Dataset: new_dataset (GitHub, Dev789-del/Tree_Classification). Classes: African tulip, Alstonia scholaris, banyan tree, coconut tree, Ficus religiosa, mango, Quercus robur, rhododendron tree, Royal Poinciana, silver birch.

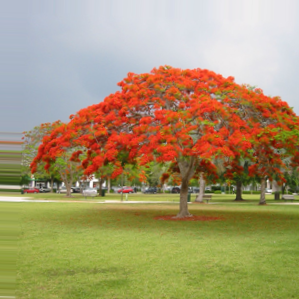
Label: Royal Poinciana

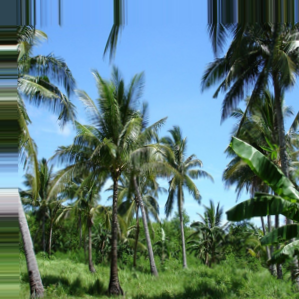
Label: coconut tree

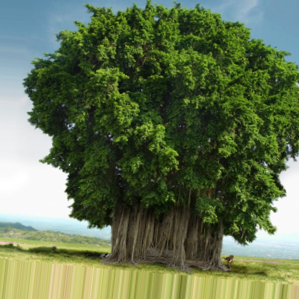
Label: banyan tree

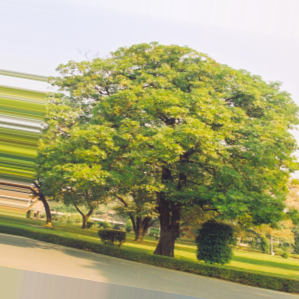
Label: Alstonia scholaris

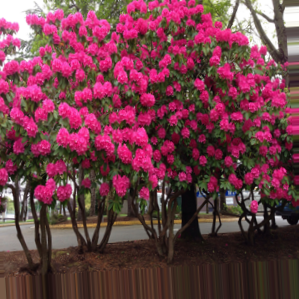
Label: rhododendron tree

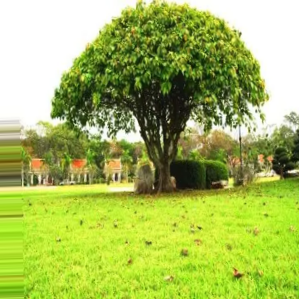
Label: Ficus religiosa
